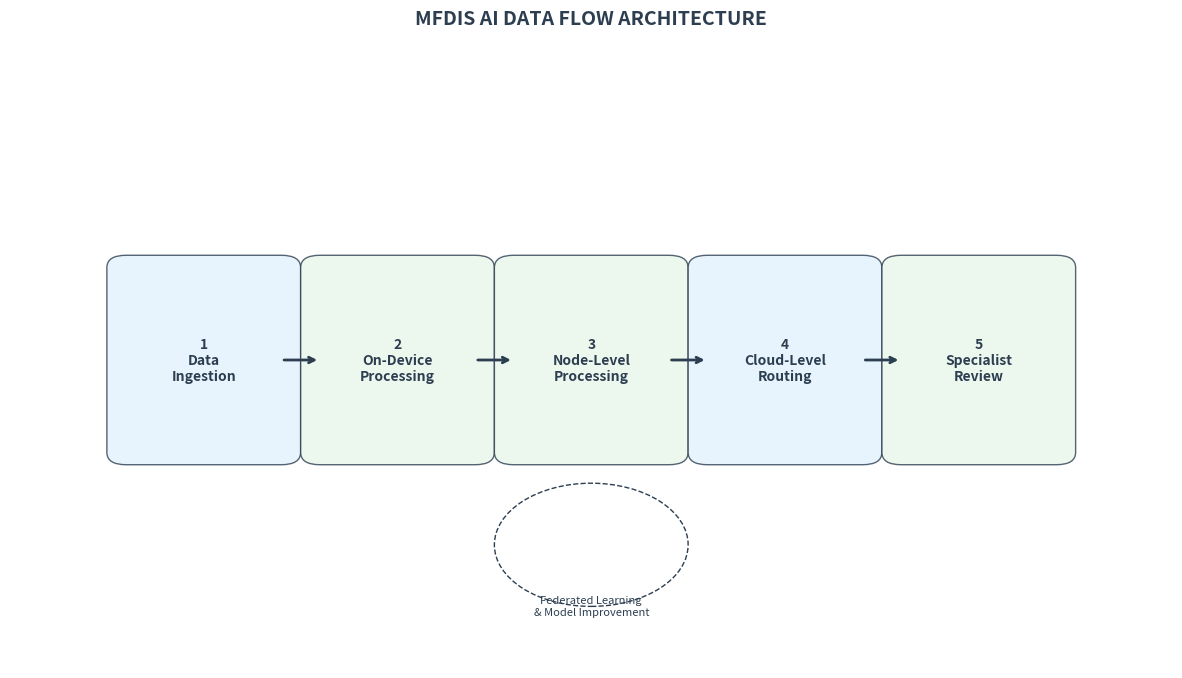
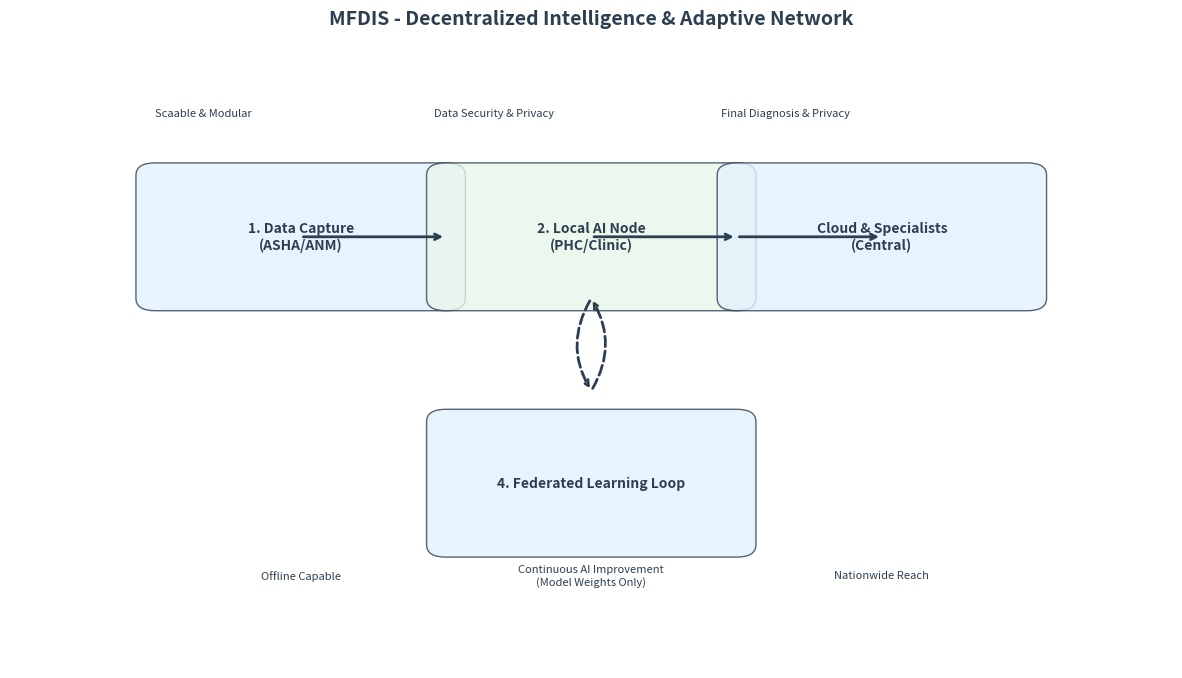

The matplotlib source for these figures, in order:
import matplotlib.pyplot as plt
import networkx as nx
from matplotlib.patches import Rectangle, Circle, FancyBboxPatch
import matplotlib.patches as patches
from matplotlib.path import Path

def create_mfdis_architecture():
    # Create figure for the first architecture diagram
    fig, ax = plt.subplots(figsize=(15, 8))
    plt.title("MFDIS AI DATA FLOW ARCHITECTURE", pad=20, fontsize=14, fontweight='bold', color='#2C3E50')
    
    # Define the main components/nodes
    components = [
        ("Data\nIngestion", 0.1, 0.5, '#E3F2FD'),
        ("On-Device\nProcessing", 0.3, 0.5, '#E8F5E9'),
        ("Node-Level\nProcessing", 0.5, 0.5, '#E8F5E9'),
        ("Cloud-Level\nRouting", 0.7, 0.5, '#E3F2FD'),
        ("Specialist\nReview", 0.9, 0.5, '#E8F5E9')
    ]
    
    # Add component boxes
    for i, (label, x, y, color) in enumerate(components, 1):
        box = FancyBboxPatch((x-0.08, y-0.15), 0.16, 0.3,
                            boxstyle="round,pad=0.02",
                            fc=color, ec='#2C3E50', alpha=0.8)
        ax.add_patch(box)
        ax.text(x, y, f"{i}\n{label}", ha='center', va='center',
                fontsize=10, fontweight='bold', color='#2C3E50')
    
    # Add arrows connecting components
    arrow_props = dict(arrowstyle='->', connectionstyle='arc3,rad=0',
                      color='#2C3E50', lw=2)
    
    for i in range(len(components)-1):
        x1, y1 = components[i][1]+0.08, components[i][2]
        x2, y2 = components[i+1][1]-0.08, components[i+1][2]
        ax.annotate('', xy=(x2, y2), xytext=(x1, y1), arrowprops=arrow_props)
    
    # Add federated learning loop
    fl_circle = plt.Circle((0.5, 0.2), 0.1, fill=False, 
                          linestyle='--', color='#2C3E50')
    ax.add_artist(fl_circle)
    ax.text(0.5, 0.1, 'Federated Learning\n& Model Improvement',
            ha='center', va='center', fontsize=8, color='#2C3E50')
    
    # Set axis properties
    ax.set_xlim(-0.1, 1.1)
    ax.set_ylim(0, 1)
    ax.axis('off')
    
    plt.savefig('mfdis_architecture_1.png', bbox_inches='tight', dpi=300, 
                facecolor='white', edgecolor='none')
    plt.close()

def create_decentralized_network():
    # Create figure for the second architecture diagram
    fig, ax = plt.subplots(figsize=(15, 8))
    plt.title("MFDIS - Decentralized Intelligence & Adaptive Network", 
              pad=20, fontsize=14, fontweight='bold', color='#2C3E50')
    
    # Define the main components
    components = {
        'data_capture': (0.2, 0.7, "1. Data Capture\n(ASHA/ANM)", '#E3F2FD'),
        'local_ai': (0.5, 0.7, "2. Local AI Node\n(PHC/Clinic)", '#E8F5E9'),
        'cloud': (0.8, 0.7, "Cloud & Specialists\n(Central)", '#E3F2FD'),
        'federated': (0.5, 0.3, "4. Federated Learning Loop", '#E3F2FD')
    }
    
    # Add component boxes
    for pos, (x, y, label, color) in components.items():
        box = FancyBboxPatch((x-0.15, y-0.1), 0.3, 0.2,
                            boxstyle="round,pad=0.02",
                            fc=color, ec='#2C3E50', alpha=0.8)
        ax.add_patch(box)
        ax.text(x, y, label, ha='center', va='center',
                fontsize=10, fontweight='bold', color='#2C3E50')
    
    # Add arrows and flow indicators
    arrow_props = dict(arrowstyle='->', connectionstyle='arc3,rad=0',
                      color='#2C3E50', lw=2)
    
    # Main flow arrows
    ax.annotate('', xy=(0.35, 0.7), xytext=(0.2, 0.7), arrowprops=arrow_props)
    ax.annotate('', xy=(0.65, 0.7), xytext=(0.5, 0.7), arrowprops=arrow_props)
    ax.annotate('', xy=(0.8, 0.7), xytext=(0.65, 0.7), arrowprops=arrow_props)
    
    # Federated learning arrows
    fl_arrow_props = dict(arrowstyle='->', connectionstyle='arc3,rad=0.3',
                         color='#2C3E50', lw=2, linestyle='--')
    ax.annotate('', xy=(0.5, 0.45), xytext=(0.5, 0.6), arrowprops=fl_arrow_props)
    ax.annotate('', xy=(0.5, 0.6), xytext=(0.5, 0.45), arrowprops=fl_arrow_props)
    
    # Add feature labels
    features = [
        (0.1, 0.9, "Scaable & Modular"),
        (0.4, 0.9, "Data Security & Privacy"),
        (0.7, 0.9, "Final Diagnosis & Privacy"),
        (0.2, 0.15, "Offline Capable"),
        (0.5, 0.15, "Continuous AI Improvement\n(Model Weights Only)"),
        (0.8, 0.15, "Nationwide Reach")
    ]
    
    for x, y, label in features:
        ax.text(x, y, label, ha='center', va='center',
                fontsize=8, color='#2C3E50', style='italic')
    
    # Set axis properties
    ax.set_xlim(-0.1, 1.1)
    ax.set_ylim(0, 1)
    ax.axis('off')
    
    plt.savefig('mfdis_architecture_2.png', bbox_inches='tight', dpi=300,
                facecolor='white', edgecolor='none')
    plt.close()

if __name__ == "__main__":
    # Create both architecture diagrams
    create_mfdis_architecture()
    create_decentralized_network()
    print("Architecture diagrams have been generated as 'mfdis_architecture_1.png' and 'mfdis_architecture_2.png'")
